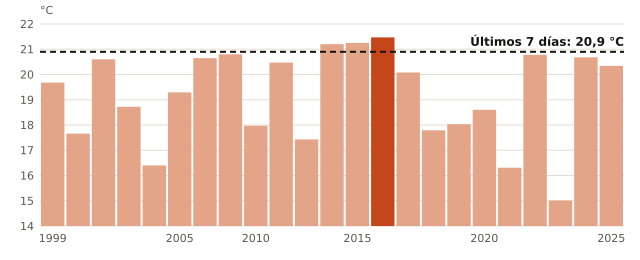

The data file committed next to this chart (first rows):
anio, temperatura_C
1999, 19.68
2000, 17.66
2001, 20.6
2002, 18.72
2003, 16.4
2005, 19.29
2007, 20.65
2009, 20.8
2010, 17.97
2011, 20.47
2012, 17.43
2014, 21.2
2015, 21.25
2016, 21.47
2017, 20.08
2018, 17.79
2019, 18.03
2020, 18.6
2021, 16.31
2022, 20.78
2023, 15.01
2024, 20.68
2025, 20.34
ahora, 20.9
